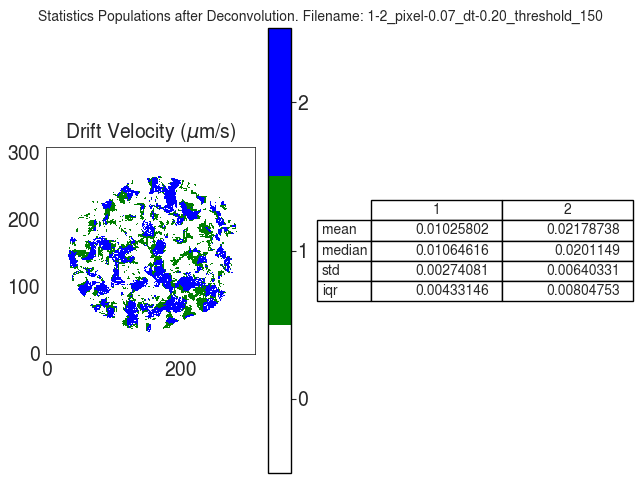

Data behind this chart, as committed beside it:
V
, 1, 2
mean, 0.01026, 0.02179
median, 0.01065, 0.02011
std, 0.002741, 0.006403
iqr, 0.004331, 0.008048
